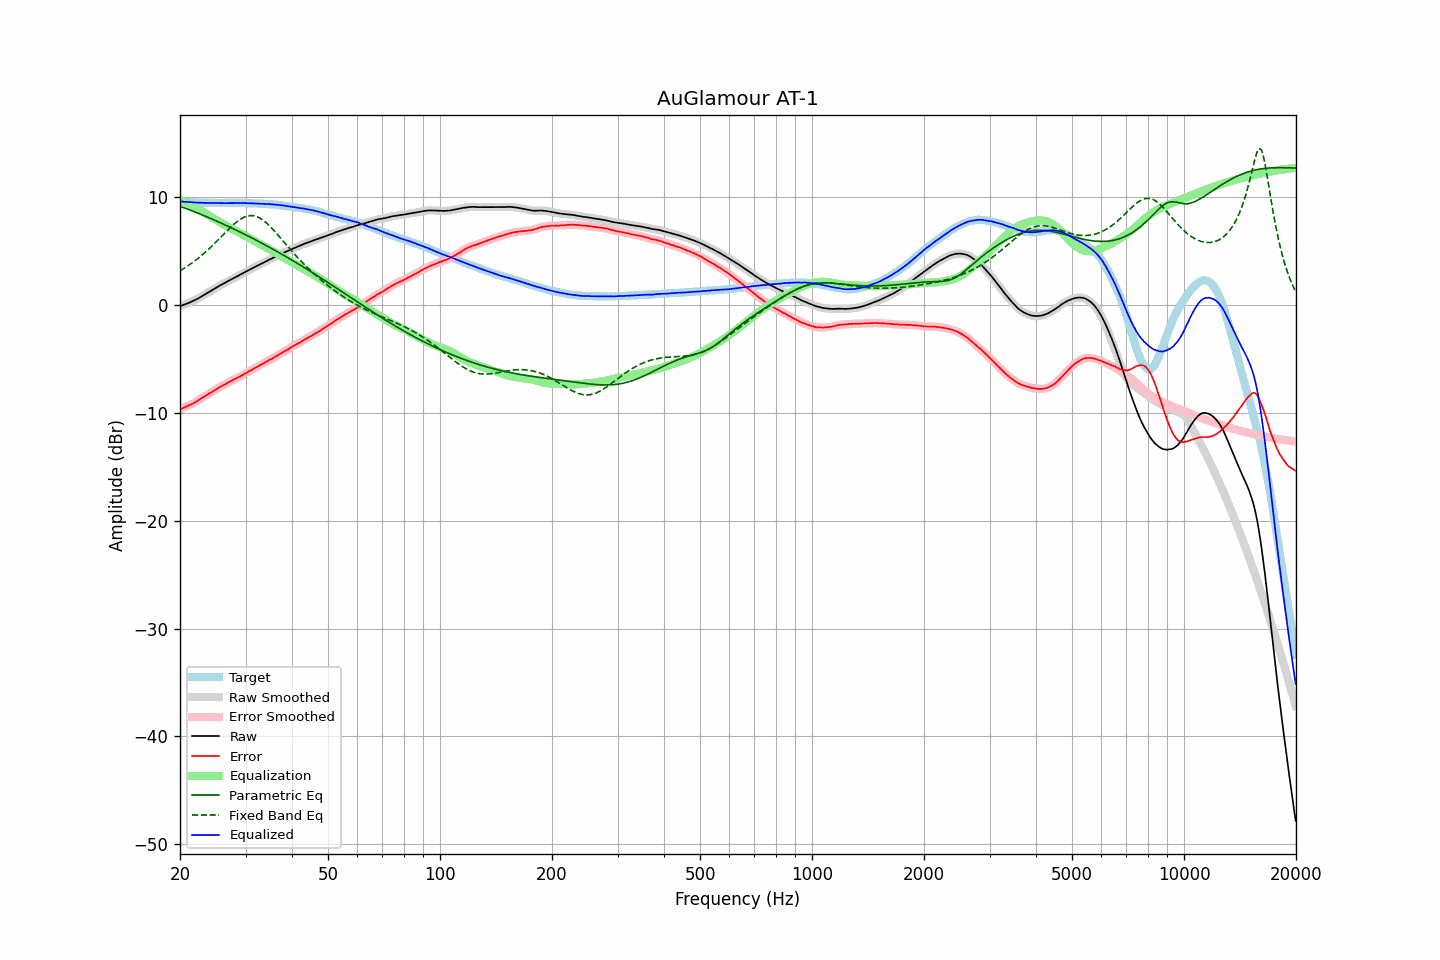

The file beside this chart, header and first rows:
frequency, raw, error, smoothed, error_smoothed, equalization, parametric_eq, fixed_band_eq, equalized_raw, equalized_smoothed, target
20.00, -0.14, -9.70, -0.14, -9.70, 9.69, 9.12, 3.13, 9.55, 9.55, 9.56
20.20, -0.09, -9.64, -0.09, -9.64, 9.64, 9.06, 3.22, 9.55, 9.55, 9.55
20.40, -0.04, -9.58, -0.04, -9.58, 9.58, 9.01, 3.31, 9.54, 9.54, 9.54
20.61, 0.02, -9.51, 0.02, -9.51, 9.51, 8.95, 3.41, 9.53, 9.53, 9.53
20.81, 0.08, -9.43, 0.08, -9.44, 9.45, 8.89, 3.50, 9.52, 9.52, 9.51
21.02, 0.13, -9.37, 0.14, -9.37, 9.38, 8.84, 3.60, 9.50, 9.51, 9.50
21.23, 0.20, -9.29, 0.20, -9.30, 9.30, 8.78, 3.70, 9.50, 9.50, 9.49
21.44, 0.26, -9.24, 0.26, -9.23, 9.23, 8.72, 3.81, 9.49, 9.49, 9.50
21.66, 0.33, -9.15, 0.33, -9.16, 9.15, 8.66, 3.92, 9.48, 9.48, 9.48
21.87, 0.40, -9.08, 0.40, -9.08, 9.07, 8.60, 4.03, 9.47, 9.46, 9.48
22.09, 0.47, -8.99, 0.47, -8.99, 8.98, 8.54, 4.14, 9.45, 9.45, 9.46
22.31, 0.55, -8.90, 0.55, -8.90, 8.90, 8.48, 4.26, 9.45, 9.45, 9.45
22.54, 0.64, -8.80, 0.64, -8.80, 8.81, 8.42, 4.38, 9.44, 9.44, 9.44
22.76, 0.73, -8.71, 0.73, -8.71, 8.71, 8.36, 4.50, 9.44, 9.44, 9.44
22.99, 0.82, -8.61, 0.82, -8.61, 8.62, 8.30, 4.63, 9.44, 9.44, 9.43
23.22, 0.90, -8.52, 0.90, -8.52, 8.53, 8.24, 4.76, 9.43, 9.43, 9.42
23.45, 0.99, -8.44, 0.99, -8.43, 8.44, 8.18, 4.89, 9.43, 9.42, 9.43
23.69, 1.07, -8.35, 1.07, -8.35, 8.35, 8.11, 5.02, 9.41, 9.42, 9.42
23.92, 1.16, -8.25, 1.16, -8.26, 8.25, 8.05, 5.16, 9.41, 9.41, 9.41
24.16, 1.25, -8.17, 1.25, -8.17, 8.16, 7.99, 5.30, 9.41, 9.41, 9.42
24.40, 1.34, -8.08, 1.34, -8.08, 8.07, 7.92, 5.45, 9.41, 9.41, 9.42
24.65, 1.43, -7.98, 1.43, -7.98, 7.98, 7.86, 5.59, 9.41, 9.41, 9.41
24.89, 1.52, -7.89, 1.52, -7.89, 7.89, 7.79, 5.74, 9.41, 9.41, 9.41
25.14, 1.61, -7.79, 1.61, -7.79, 7.80, 7.72, 5.89, 9.41, 9.41, 9.40
25.39, 1.70, -7.70, 1.70, -7.70, 7.71, 7.66, 6.04, 9.41, 9.41, 9.40
25.65, 1.79, -7.61, 1.79, -7.61, 7.62, 7.59, 6.19, 9.41, 9.41, 9.40
25.91, 1.87, -7.53, 1.87, -7.54, 7.54, 7.52, 6.34, 9.40, 9.40, 9.40
26.16, 1.94, -7.47, 1.94, -7.46, 7.45, 7.46, 6.50, 9.39, 9.40, 9.41
26.43, 2.02, -7.38, 2.02, -7.38, 7.37, 7.39, 6.65, 9.39, 9.39, 9.40
26.69, 2.11, -7.29, 2.10, -7.30, 7.29, 7.32, 6.80, 9.40, 9.40, 9.40
26.96, 2.19, -7.21, 2.19, -7.21, 7.21, 7.25, 6.95, 9.40, 9.40, 9.40
27.23, 2.27, -7.13, 2.27, -7.13, 7.13, 7.18, 7.09, 9.40, 9.40, 9.40
27.50, 2.35, -7.05, 2.35, -7.05, 7.06, 7.11, 7.24, 9.40, 9.41, 9.40
27.77, 2.43, -6.98, 2.43, -6.97, 6.98, 7.04, 7.37, 9.41, 9.41, 9.41
28.05, 2.51, -6.89, 2.51, -6.90, 6.90, 6.97, 7.51, 9.41, 9.41, 9.40
28.33, 2.58, -6.83, 2.58, -6.83, 6.82, 6.90, 7.63, 9.40, 9.41, 9.41
28.62, 2.66, -6.75, 2.66, -6.75, 6.75, 6.82, 7.75, 9.41, 9.41, 9.41
28.90, 2.74, -6.68, 2.74, -6.68, 6.67, 6.75, 7.85, 9.41, 9.41, 9.42
29.19, 2.83, -6.59, 2.82, -6.59, 6.59, 6.68, 7.95, 9.42, 9.41, 9.42
29.48, 2.90, -6.51, 2.90, -6.51, 6.51, 6.60, 8.03, 9.41, 9.41, 9.41
29.78, 2.98, -6.43, 2.98, -6.43, 6.43, 6.53, 8.11, 9.41, 9.41, 9.41
30.08, 3.06, -6.35, 3.06, -6.34, 6.34, 6.46, 8.16, 9.40, 9.40, 9.41
30.38, 3.15, -6.24, 3.14, -6.26, 6.26, 6.38, 8.21, 9.41, 9.40, 9.39
30.68, 3.22, -6.17, 3.22, -6.17, 6.17, 6.31, 8.23, 9.39, 9.39, 9.39
30.99, 3.29, -6.10, 3.30, -6.09, 6.09, 6.23, 8.25, 9.38, 9.39, 9.39
31.30, 3.38, -6.01, 3.38, -6.01, 6.01, 6.15, 8.24, 9.39, 9.38, 9.39
31.61, 3.46, -5.92, 3.45, -5.92, 5.92, 6.08, 8.23, 9.38, 9.38, 9.38
31.93, 3.53, -5.83, 3.53, -5.84, 5.84, 6.00, 8.18, 9.37, 9.37, 9.36
32.24, 3.60, -5.77, 3.60, -5.76, 5.76, 5.92, 8.14, 9.36, 9.36, 9.37
32.57, 3.67, -5.68, 3.67, -5.68, 5.68, 5.84, 8.07, 9.35, 9.35, 9.35
32.89, 3.75, -5.60, 3.75, -5.60, 5.60, 5.76, 7.99, 9.35, 9.35, 9.35
33.22, 3.83, -5.51, 3.82, -5.52, 5.51, 5.68, 7.89, 9.34, 9.34, 9.34
33.55, 3.90, -5.44, 3.90, -5.44, 5.43, 5.61, 7.78, 9.33, 9.33, 9.34
33.89, 3.97, -5.36, 3.97, -5.35, 5.35, 5.52, 7.66, 9.32, 9.32, 9.33
34.23, 4.05, -5.26, 4.05, -5.26, 5.27, 5.44, 7.54, 9.32, 9.32, 9.31
34.57, 4.13, -5.18, 4.13, -5.18, 5.19, 5.36, 7.39, 9.31, 9.31, 9.31
34.92, 4.21, -5.08, 4.20, -5.10, 5.10, 5.28, 7.25, 9.31, 9.30, 9.29
35.27, 4.27, -5.04, 4.28, -5.02, 5.02, 5.20, 7.10, 9.29, 9.29, 9.31
35.62, 4.35, -4.93, 4.35, -4.94, 4.93, 5.12, 6.94, 9.28, 9.28, 9.28
35.97, 4.43, -4.85, 4.42, -4.85, 4.84, 5.03, 6.77, 9.27, 9.27, 9.28
... 635 more rows
